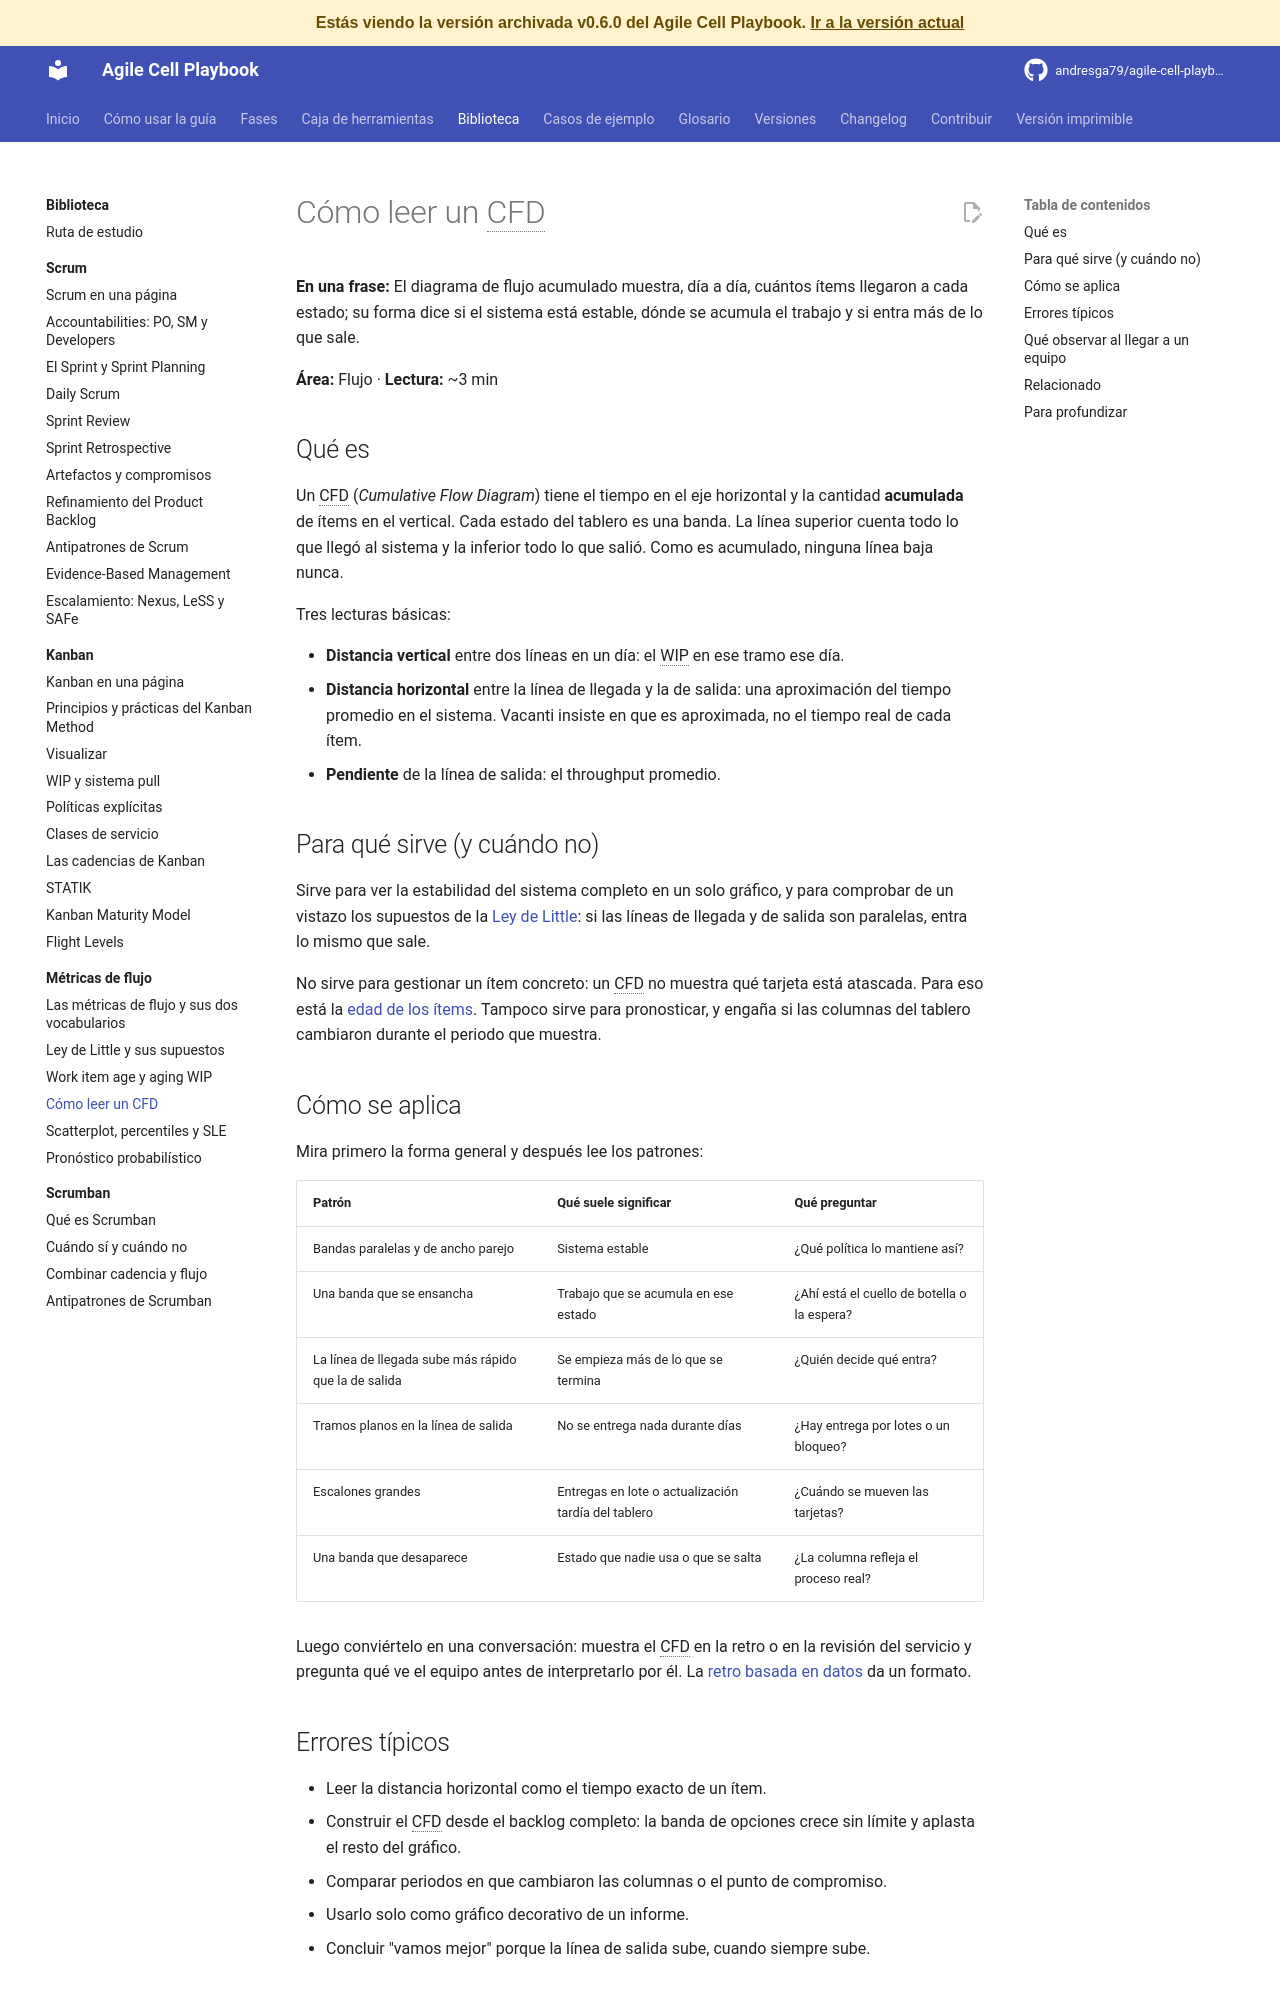

repository: andresga79/agile-cell-playbook · page: versiones/v0.6.0/biblioteca/flujo/cfd/index.html · generator: mkdocs

# Cómo leer un CFD

**En una frase:** El diagrama de flujo acumulado muestra, día a día, cuántos ítems llegaron a cada estado; su forma dice si el sistema está estable, dónde se acumula el trabajo y si entra más de lo que sale.

**Área:** Flujo · **Lectura:** ~3 min

## Qué es

Un CFD (*Cumulative Flow Diagram*) tiene el tiempo en el eje horizontal y la cantidad **acumulada** de ítems en el vertical. Cada estado del tablero es una banda. La línea superior cuenta todo lo que llegó al sistema y la inferior todo lo que salió. Como es acumulado, ninguna línea baja nunca.

Tres lecturas básicas:

- **Distancia vertical** entre dos líneas en un día: el WIP en ese tramo ese día.
- **Distancia horizontal** entre la línea de llegada y la de salida: una aproximación del tiempo promedio en el sistema. Vacanti insiste en que es aproximada, no el tiempo real de cada ítem.
- **Pendiente** de la línea de salida: el throughput promedio.

## Para qué sirve (y cuándo no)

Sirve para ver la estabilidad del sistema completo en un solo gráfico, y para comprobar de un vistazo los supuestos de la [Ley de Little](ley-de-little.md): si las líneas de llegada y de salida son paralelas, entra lo mismo que sale.

No sirve para gestionar un ítem concreto: un CFD no muestra qué tarjeta está atascada. Para eso está la [edad de los ítems](work-item-age.md). Tampoco sirve para pronosticar, y engaña si las columnas del tablero cambiaron durante el periodo que muestra.

## Cómo se aplica

Mira primero la forma general y después lee los patrones:

| Patrón | Qué suele significar | Qué preguntar |
|---|---|---|
| Bandas paralelas y de ancho parejo | Sistema estable | ¿Qué política lo mantiene así? |
| Una banda que se ensancha | Trabajo que se acumula en ese estado | ¿Ahí está el cuello de botella o la espera? |
| La línea de llegada sube más rápido que la de salida | Se empieza más de lo que se termina | ¿Quién decide qué entra? |
| Tramos planos en la línea de salida | No se entrega nada durante días | ¿Hay entrega por lotes o un bloqueo? |
| Escalones grandes | Entregas en lote o actualización tardía del tablero | ¿Cuándo se mueven las tarjetas? |
| Una banda que desaparece | Estado que nadie usa o que se salta | ¿La columna refleja el proceso real? |

Luego conviértelo en una conversación: muestra el CFD en la retro o en la revisión del servicio y pregunta qué ve el equipo antes de interpretarlo por él. La [retro basada en datos](../../caja-de-herramientas/retro-datos.md) da un formato.
